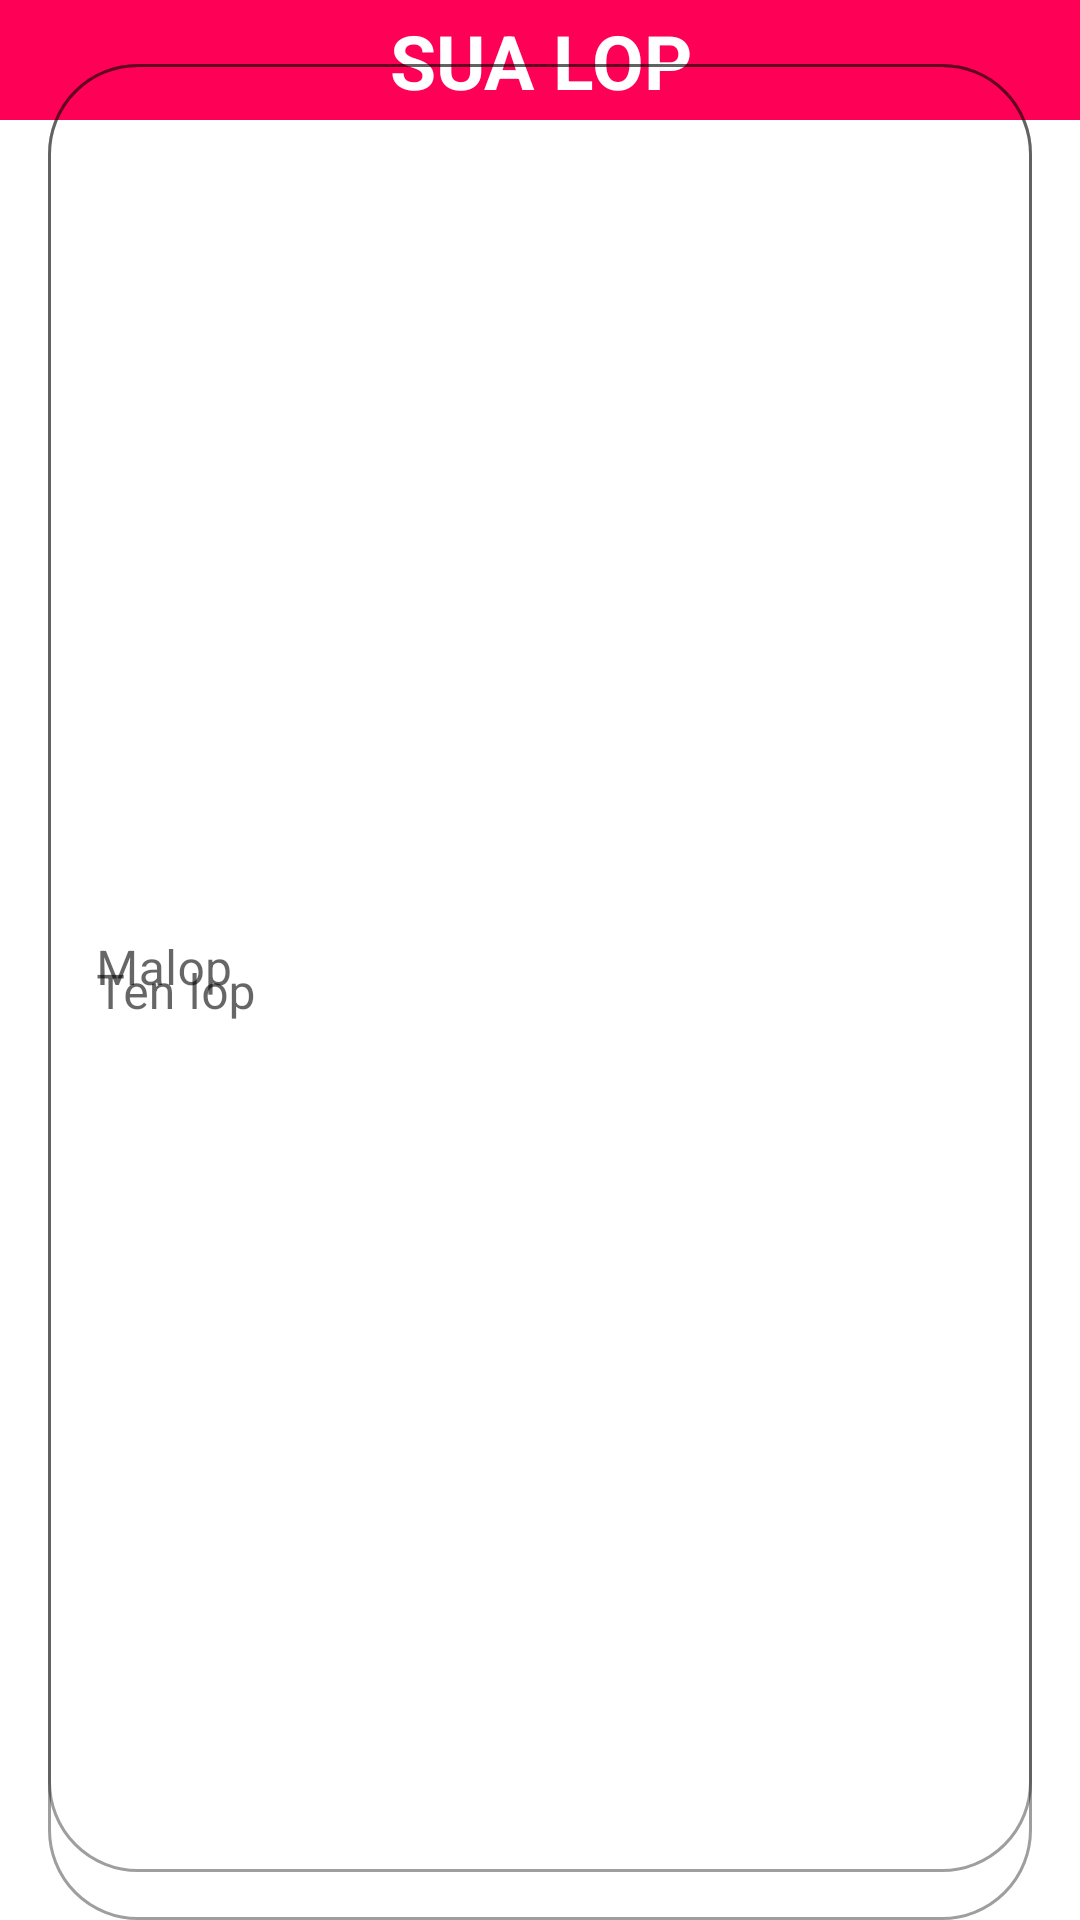

The Android layout XML behind this screen, and the referenced resources:
<!-- AndroidManifest.xml: application theme Theme.ASM_androidNetworking_huydqph14281 -->
<!-- res/layout/dialog_add_class.xml -->
<?xml version="1.0" encoding="utf-8"?>
<androidx.constraintlayout.widget.ConstraintLayout xmlns:android="http://schemas.android.com/apk/res/android"
    xmlns:tools="http://schemas.android.com/tools"
    android:layout_width="match_parent"
    android:layout_height="wrap_content"
    xmlns:app="http://schemas.android.com/apk/res-auto">
    <View
        android:id="@+id/view"
        android:layout_width="match_parent"
        android:layout_height="40dp"
        android:background="#FF0057"
        app:layout_constraintBottom_toBottomOf="parent"
        app:layout_constraintEnd_toEndOf="parent"
        app:layout_constraintHorizontal_bias="0.0"
        app:layout_constraintStart_toStartOf="parent"
        app:layout_constraintTop_toTopOf="parent"
        app:layout_constraintVertical_bias="0.0" />

    <TextView
        android:layout_width="match_parent"
        android:layout_height="wrap_content"
        android:gravity="center"
        android:text="Sua Lop"
        android:textAllCaps="true"
        android:textColor="@color/white"
        android:textSize="25sp"
        android:textStyle="bold"
        app:layout_constraintBottom_toBottomOf="@+id/view"
        app:layout_constraintEnd_toEndOf="parent"
        app:layout_constraintStart_toStartOf="parent"
        app:layout_constraintTop_toTopOf="parent" />


    <com.google.android.material.button.MaterialButton
        android:id="@+id/btnAdd"
        android:layout_width="0dp"
        android:layout_height="wrap_content"
        android:layout_margin="10dp"
        android:layout_marginTop="16dp"
        android:layout_marginBottom="92dp"
        android:backgroundTint="#FF0057"
        android:textSize="20sp"
        android:text="Edit"
        android:textStyle="bold"
        app:cornerRadius="20dp"
        app:layout_constraintBottom_toBottomOf="parent"
        app:layout_constraintEnd_toEndOf="parent"
        app:layout_constraintHorizontal_bias="0.0"
        app:layout_constraintStart_toStartOf="parent"
        app:layout_constraintTop_toBottomOf="@+id/tilNameClass"
        app:layout_constraintVertical_bias="0.0" />

    <com.google.android.material.textfield.TextInputLayout
        android:id="@+id/tilIdClass"
        style="@style/Widget.MaterialComponents.TextInputLayout.OutlinedBox"
        android:layout_width="0dp"
        android:layout_height="match_parent"
        android:layout_marginStart="16dp"
        android:hint="Malop"
        android:layout_marginTop="16dp"
        android:layout_marginEnd="16dp"
        android:layout_marginBottom="16dp"
        app:boxCornerRadiusBottomEnd="30dp"
        app:boxCornerRadiusBottomStart="30dp"
        app:boxCornerRadiusTopEnd="30dp"
        app:boxCornerRadiusTopStart="30dp"
        app:layout_constraintBottom_toTopOf="@+id/tilNameClass"
        app:layout_constraintEnd_toEndOf="parent"
        app:layout_constraintStart_toStartOf="parent"
        app:layout_constraintTop_toBottomOf="@+id/view">

        <com.google.android.material.textfield.TextInputEditText
            android:layout_width="match_parent"
            android:layout_height="match_parent" />
    </com.google.android.material.textfield.TextInputLayout>

    <com.google.android.material.textfield.TextInputLayout
        android:id="@+id/tilNameClass"
        style="@style/Widget.MaterialComponents.TextInputLayout.OutlinedBox"
        android:layout_width="0dp"
        android:layout_height="match_parent"
        android:hint="Ten lop"
        android:layout_marginHorizontal="16dp"
        android:layout_marginStart="16dp"
        android:layout_marginTop="16dp"
        android:layout_marginEnd="16dp"
        app:boxCornerRadiusBottomEnd="30dp"
        app:boxCornerRadiusBottomStart="30dp"
        app:boxCornerRadiusTopEnd="30dp"
        app:boxCornerRadiusTopStart="30dp"
        app:layout_constraintEnd_toEndOf="parent"
        app:layout_constraintStart_toStartOf="parent"
        app:layout_constraintTop_toBottomOf="@+id/tilIdClass">

        <com.google.android.material.textfield.TextInputEditText
            android:layout_width="match_parent"
            android:layout_height="match_parent" />
    </com.google.android.material.textfield.TextInputLayout>




</androidx.constraintlayout.widget.ConstraintLayout>
<!-- resources referenced by this layout -->
<resources>
  <style name="Theme.ASM_androidNetworking_huydqph14281" parent="Theme.MaterialComponents.DayNight.NoActionBar">
          
          <item name="windowActionBar">false</item>
          <item name="windowNoTitle">true</item>
          <item name="colorPrimary">@color/purple_500</item>
          <item name="colorPrimaryVariant">@color/purple_700</item>
          <item name="colorOnPrimary">@color/white</item>
          
          <item name="colorSecondary">@color/teal_200</item>
          <item name="colorSecondaryVariant">@color/teal_700</item>
          <item name="colorOnSecondary">@color/black</item>
          
          <item name="android:statusBarColor" tools:targetApi="l">?attr/colorPrimaryVariant</item>
          
      </style>
  <!-- not gathered from this repository: default colours our renderer supplied (Android Studio template values) -->
  <color name="purple_500">#FF6200EE</color>
  <color name="purple_700">#FF3700B3</color>
  <color name="teal_200">#FF03DAC5</color>
  <color name="teal_700">#FF018786</color>
  <color name="black">#FF000000</color>
  <color name="white">#FFFFFFFF</color>
</resources>
